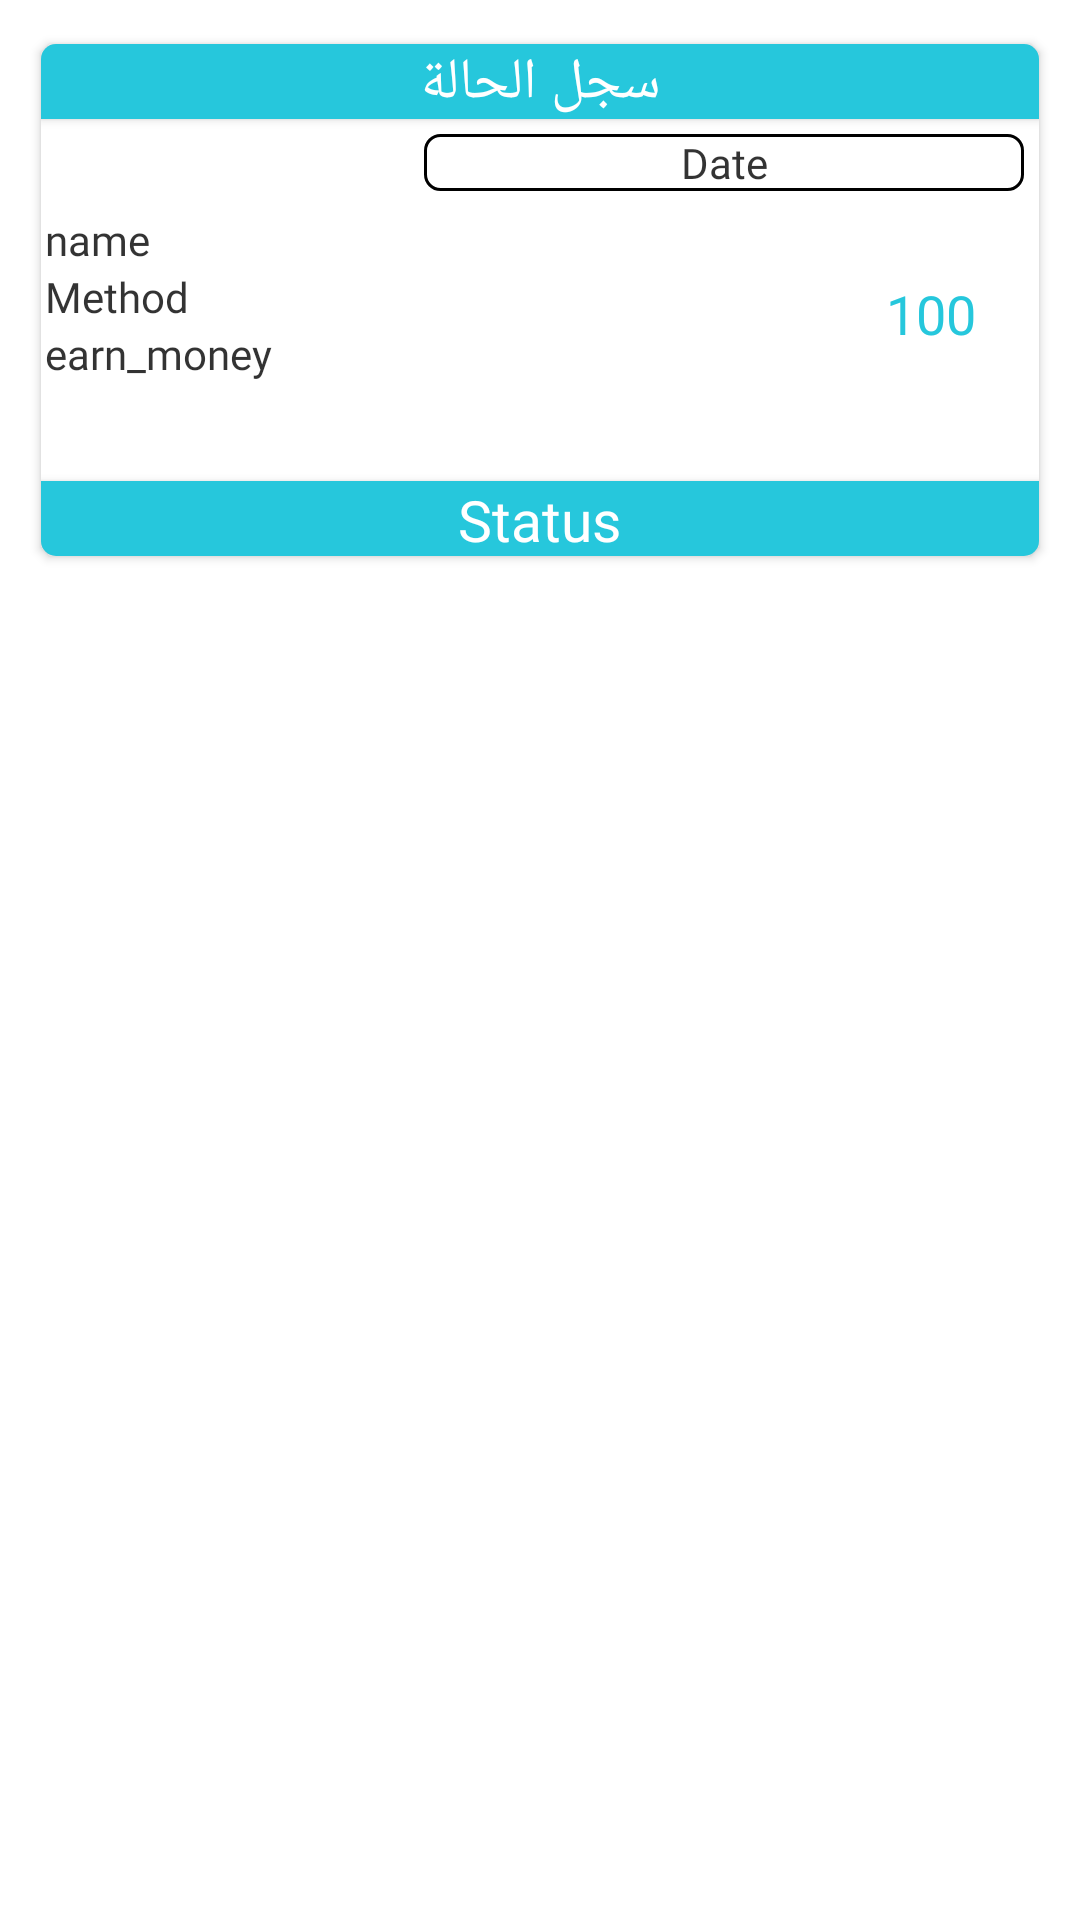

Produce the Android XML layout that renders to this screen, including the resource entries it uses.
<!-- AndroidManifest.xml: application theme AppTheme -->
<!-- res/layout/custom_depost.xml -->
<?xml version="1.0" encoding="utf-8"?>
<RelativeLayout xmlns:android="http://schemas.android.com/apk/res/android"
    xmlns:tools="http://schemas.android.com/tools"
    android:layout_width="match_parent"
    android:layout_height="wrap_content"
    xmlns:app="http://schemas.android.com/apk/res-auto">

    <androidx.cardview.widget.CardView
        android:layout_width="match_parent"
        android:layout_height="180dp"
        app:cardUseCompatPadding="true"
        app:cardCornerRadius="5dp"
        android:layout_margin="10dp"
        app:cardElevation="2dp"
        android:id="@+id/cardView"
        android:elevation="2dp">

        <RelativeLayout
            android:layout_width="match_parent"
            android:layout_height="match_parent"
            android:elevation="2dp"
            >

            <TextView
                android:id="@+id/money"
                android:layout_width="60dp"
                android:layout_height="50dp"
                android:layout_below="@+id/relative1"
                android:layout_alignParentEnd="true"
                android:layout_marginTop="40dp"
                android:layout_marginEnd="6dp"
                android:background="@drawable/money_bg"
                android:fontFamily="@font/doppio_one"
                android:gravity="center"
                android:minWidth="40dp"
                android:text="100"
                android:textColor="#26C7DC"
                android:textSize="18dp" />

            <RelativeLayout
                android:layout_width="match_parent"
                android:layout_height="25dp"
                android:background="#26C7DC"
                android:id="@+id/relative1"
                android:elevation="2dp"
                >
                <TextView
                    android:layout_width="wrap_content"
                    android:layout_height="wrap_content"
                    android:text="سجل الحالة"
                    android:gravity="center"
                    android:textSize="19dp"
                    android:textColor="@android:color/white"
                    android:fontFamily="@font/doppio_one"
                    android:layout_centerHorizontal="true"
                    />

            </RelativeLayout>


            <TextView
                android:id="@+id/date"
                android:layout_width="wrap_content"
                android:layout_height="wrap_content"
                android:layout_below="@id/relative1"
                android:layout_alignParentEnd="true"
                android:layout_marginStart="5dp"
                android:layout_marginTop="5dp"
                android:layout_marginEnd="5dp"
                android:layout_marginBottom="5dp"
                android:background="@drawable/edittext"
                android:fontFamily="@font/doppio_one"
                android:gravity="center"
                android:minWidth="200dp"
                android:text="Date"
                android:textColor="#CC000000"
                android:textSize="14sp" />

            <LinearLayout
                android:layout_width="match_parent"
                android:layout_height="wrap_content"
                android:layout_below="@id/date"
                android:layout_marginStart="1.5dp"
                android:layout_marginTop="1.5dp"
                android:layout_marginEnd="1.5dp"
                android:layout_marginBottom="1.5dp"
                android:orientation="vertical"
                android:padding="-5dp">

                <TextView
                    android:id="@+id/userName"
                    android:layout_width="wrap_content"
                    android:layout_height="wrap_content"
                    android:fontFamily="@font/doppio_one"
                    android:text="name"
                    android:textColor="#CC000000" />

                <TextView
                    android:id="@+id/method"
                    android:layout_width="wrap_content"
                    android:layout_height="wrap_content"
                    android:fontFamily="@font/doppio_one"
                    android:text="Method"
                    android:textColor="#CC000000" />

                <TextView
                    android:id="@+id/earn_money"
                    android:layout_width="wrap_content"
                    android:layout_height="wrap_content"
                    android:fontFamily="@font/doppio_one"
                    android:text="earn_money"
                    android:textColor="#CC000000" />

                <TextView
                    android:id="@+id/numberWallet"
                    android:layout_width="wrap_content"
                    android:layout_height="wrap_content"
                    android:fontFamily="@font/doppio_one"
                    android:textColor="#CC000000" />

            </LinearLayout>

            <RelativeLayout
                android:layout_width="match_parent"
                android:layout_height="25dp"
                android:background="#26C7DC"
                android:elevation="2dp"
                android:layout_alignParentBottom="true"

                >
                <TextView
                    android:layout_width="wrap_content"
                    android:layout_height="wrap_content"
                    android:text="Status"
                    android:gravity="center"
                    android:textSize="19dp"
                    android:id="@+id/none"
                    android:textColor="@android:color/white"
                    android:fontFamily="@font/doppio_one"
                    android:layout_centerHorizontal="true"
                    />

            </RelativeLayout>

        </RelativeLayout>

    </androidx.cardview.widget.CardView>

</RelativeLayout>
<!-- resources referenced by this layout -->
<resources>
  <!-- drawable edittext (drawable) -->
  <?xml version="1.0" encoding="utf-8"?>
  <shape android:shape="rectangle" xmlns:android="http://schemas.android.com/apk/res/android">
  
  
      <solid
          android:color="@android:color/transparent"/>
  
      <stroke
          android:color="@android:color/black"
          android:width="1dp"/>
      <corners
          android:radius="5dp"/>
  </shape>
  <style name="AppTheme" parent="Theme.MaterialComponents.Light.NoActionBar">
          
          <item name="colorPrimary">@color/colorPrimary</item>
          <item name="colorPrimaryDark">@color/colorPrimaryDark</item>
          <item name="colorAccent">@color/colorAccent</item>
      </style>
  <color name="colorPrimary">#0AB4FF</color>
  <color name="colorPrimaryDark">#0AB4FF</color>
  <color name="colorAccent">@android:color/darker_gray</color>
</resources>
